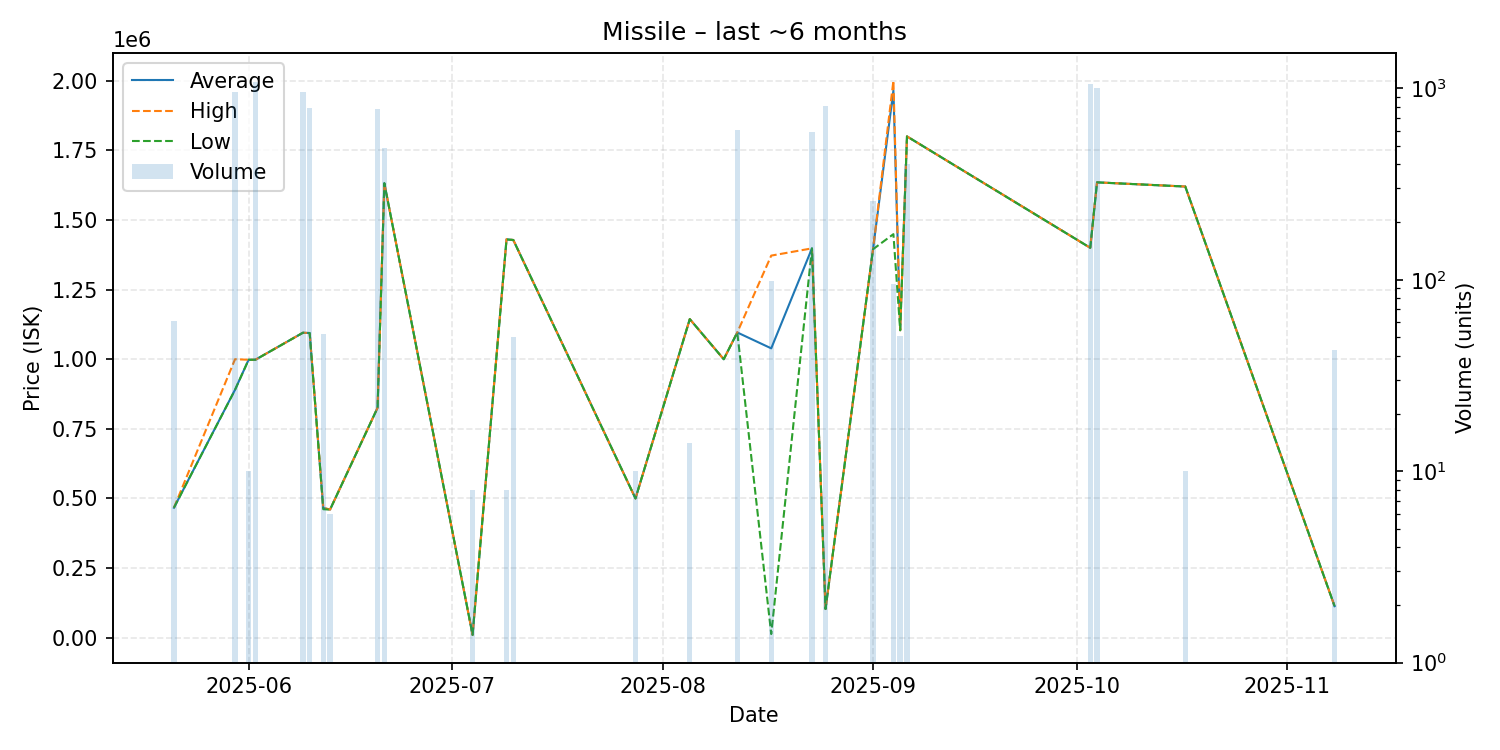

The data file committed next to this chart (first rows):
date, average, highest, lowest, order_count, volume
2025-05-21, 466700, 466700, 466700, 1, 61
2025-05-30, 890300, 1000000, 890000, 7, 952
2025-06-01, 998000, 998000, 998000, 1, 10
2025-06-02, 998000, 998000, 998000, 6, 1078
2025-06-09, 1095000, 1095000, 1095000, 3, 952
2025-06-10, 1094000, 1094000, 1094000, 2, 788
2025-06-12, 465558, 466700, 461300, 2, 52
2025-06-13, 460000, 460000, 460000, 1, 6
2025-06-20, 825400, 825400, 825400, 6, 783
2025-06-21, 1632000, 1632000, 1632000, 2, 490
2025-07-04, 10150, 10150, 10150, 1, 8
2025-07-09, 1430375, 1431000, 1430000, 2, 8
2025-07-10, 1428000, 1428000, 1428000, 2, 50
2025-07-28, 500000, 500000, 500000, 1, 10
2025-08-05, 1144000, 1144000, 1144000, 1, 14
2025-08-10, 999900, 999900, 999900, 1, 1
2025-08-12, 1096000, 1096000, 1096000, 8, 604
2025-08-17, 1038963, 1372000, 13100, 4, 98
2025-08-23, 1398000, 1398000, 1398000, 6, 590
2025-08-25, 103100, 103100, 103100, 1, 810
2025-09-01, 1395000, 1395000, 1395000, 5, 259
2025-09-04, 1965200, 2000000, 1449000, 2, 95
2025-09-05, 1104000, 1104000, 1104000, 1, 51
2025-09-06, 1800000, 1800000, 1800000, 1, 400
2025-10-03, 1400000, 1400000, 1400000, 3, 1056
2025-10-04, 1635000, 1635000, 1635000, 4, 1004
2025-10-17, 1620000, 1620000, 1620000, 1, 10
2025-11-08, 113100, 113100, 113100, 1, 43
